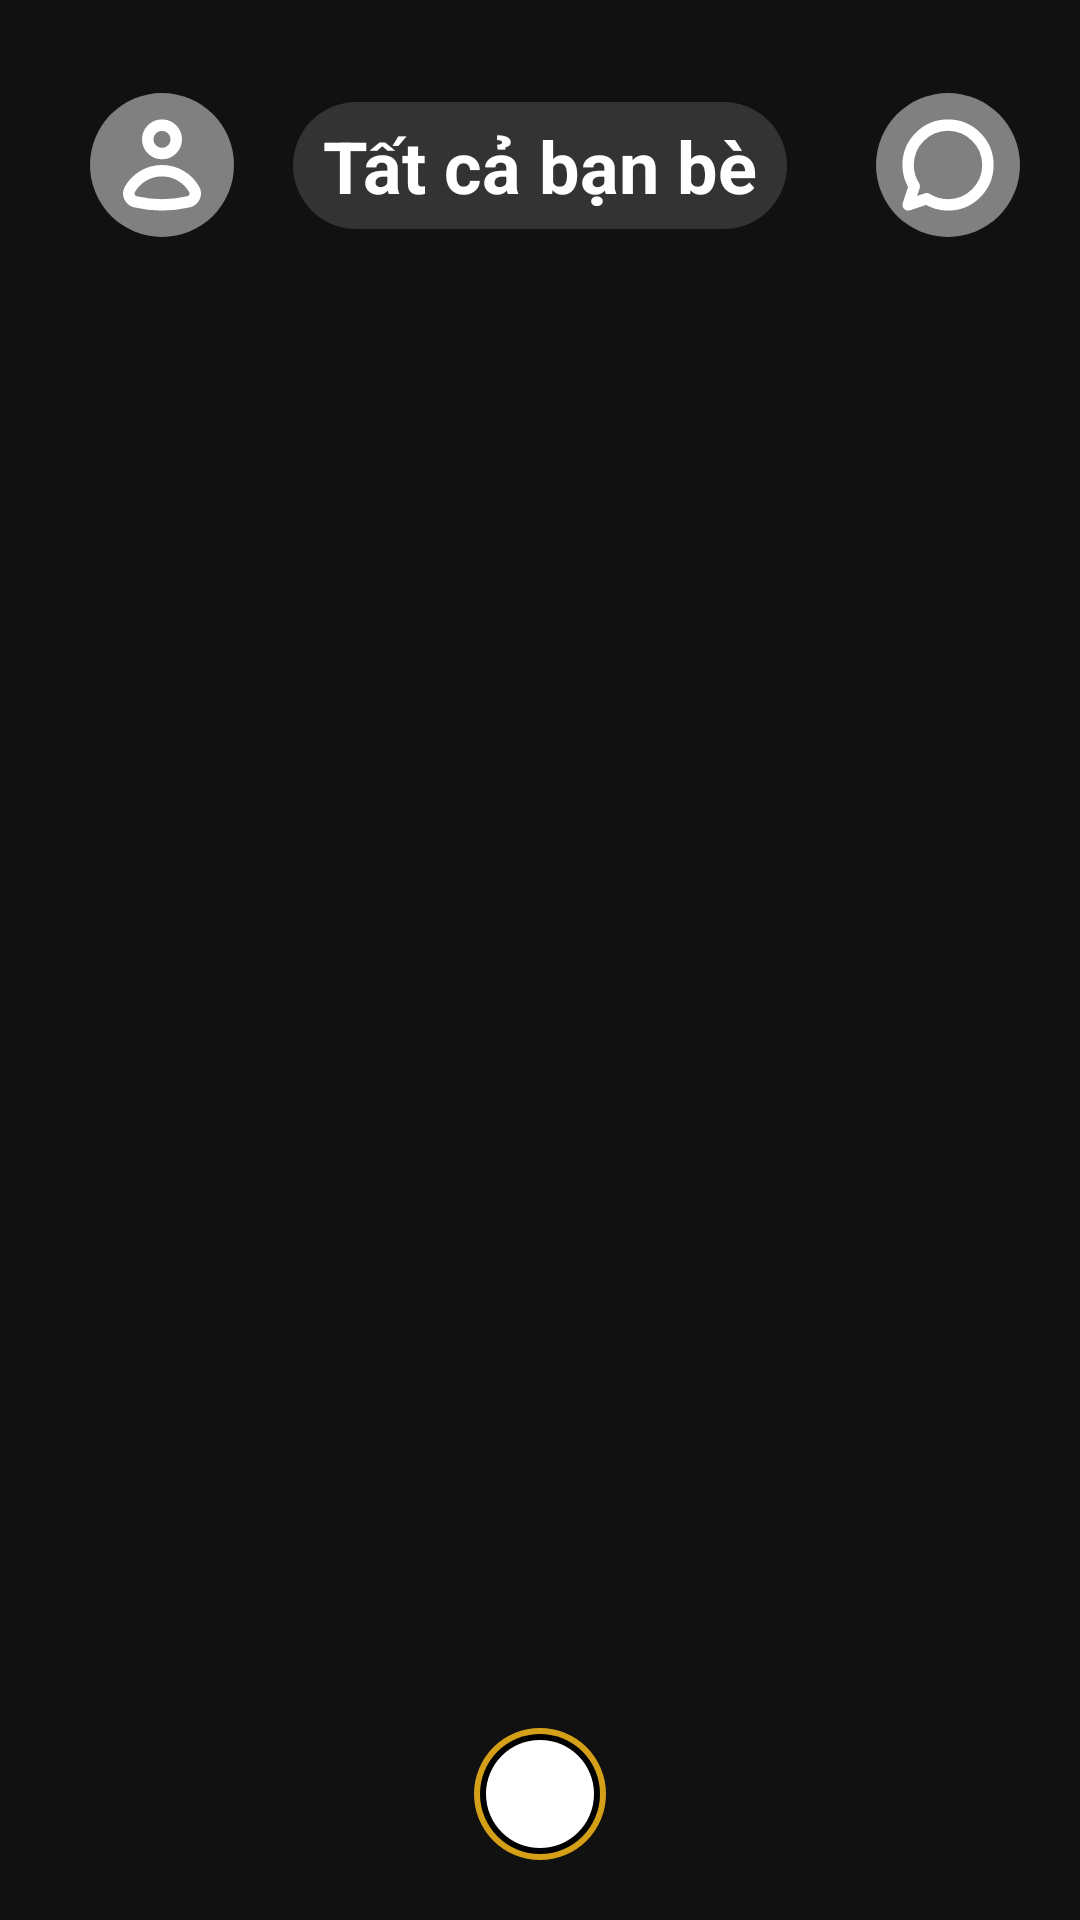

Write the Android layout XML for this screen, with the resource values it uses.
<!-- AndroidManifest.xml: application theme Theme.Locket -->
<!-- res/layout/activity_fullphoto.xml -->
<?xml version="1.0" encoding="utf-8"?>
<RelativeLayout xmlns:android="http://schemas.android.com/apk/res/android"
    xmlns:app="http://schemas.android.com/apk/res-auto"
    android:layout_width="match_parent"
    android:layout_height="match_parent"
    android:background="@color/background">

    <androidx.constraintlayout.widget.ConstraintLayout
        android:id="@+id/header"
        android:layout_width="match_parent"
        android:layout_height="70dp"
        android:layout_marginTop="20dp"
        android:padding="10dp"
        android:background="@color/background">

        <ImageView
            android:id="@+id/btn_profile"
            android:layout_width="48dp"
            android:layout_height="48dp"
            android:layout_marginStart="20dp"
            android:background="@drawable/circle_background"
            android:padding="5dp"
            android:scaleType="centerCrop"
            android:src="@drawable/ic_profile"
            app:layout_constraintBottom_toBottomOf="parent"
            app:layout_constraintStart_toStartOf="parent"
            app:layout_constraintTop_toTopOf="parent" />

        <TextView
            android:id="@+id/tv_title"
            android:layout_width="wrap_content"
            android:layout_height="wrap_content"
            android:background="@drawable/button_oval"
            android:text="Tất cả bạn bè"
            android:textColor="@color/white"
            android:textSize="24sp"
            android:textStyle="bold"
            app:layout_constraintBottom_toBottomOf="parent"
            app:layout_constraintEnd_toEndOf="parent"
            app:layout_constraintStart_toStartOf="parent"
            app:layout_constraintTop_toTopOf="parent" />

        <ImageView
            android:id="@+id/btn_chat"
            android:layout_width="48dp"
            android:layout_height="48dp"
            android:src="@drawable/ic_chat"
            android:layout_marginEnd="10dp"
            android:background="@drawable/circle_background"
            android:padding="5dp"
            app:layout_constraintEnd_toEndOf="parent"
            app:layout_constraintTop_toTopOf="parent"
            app:layout_constraintBottom_toBottomOf="parent" />
    </androidx.constraintlayout.widget.ConstraintLayout>

    <androidx.recyclerview.widget.RecyclerView
        android:id="@+id/recyclerView"
        android:layout_width="match_parent"
        android:layout_height="match_parent"
        android:layout_below="@id/header"
        android:padding="2dp"
        android:clipToPadding="false"
        android:scrollbars="vertical" />

    <ImageView
        android:id="@+id/btn_capture"
        android:layout_width="wrap_content"
        android:layout_height="wrap_content"
        android:layout_alignParentBottom="true"
        android:layout_centerHorizontal="true"
        android:layout_marginBottom="20dp"
        android:src="@drawable/capture_button" />

</RelativeLayout>
<!-- resources referenced by this layout -->
<resources>
  <color name="background">#111111</color>
  <color name="white">#FFFFFFFF</color>
  <!-- drawable button_oval (drawable) -->
  <shape xmlns:android="http://schemas.android.com/apk/res/android"
      android:shape="rectangle">
  
      <solid android:color="#333333"/>
  
      <corners android:radius="50dp"/>
  
      <padding
          android:left="10dp"
          android:right="10dp"
          android:top="5dp"
          android:bottom="5dp"/>
  </shape>
  <!-- drawable capture_button (drawable) -->
  <layer-list xmlns:android="http://schemas.android.com/apk/res/android">
  
      <item android:width="44dp" android:height="44dp">
          <shape android:shape="oval">
              <solid android:color="#D4A017"/>
          </shape>
      </item>
  
      <item
          android:width="40dp"
          android:height="40dp"
          android:start="2dp" android:top="2dp"
          >
          <shape android:shape="oval">
              <solid android:color="#000000"/>
          </shape>
      </item>
  
      <item
          android:width="36dp"
          android:height="36dp"
          android:start="4dp" android:top="4dp"
          >
          <shape android:shape="oval">
              <solid android:color="#FFFFFF"/>
          </shape>
      </item>
  
  </layer-list>
  <!-- drawable circle_background (drawable) -->
  <shape xmlns:android="http://schemas.android.com/apk/res/android"
      android:shape="oval">
      <solid android:color="#808080"/>
      <size android:width="50dp" android:height="50dp"/>
  </shape>
  <!-- drawable ic_chat (drawable) -->
  <vector xmlns:android="http://schemas.android.com/apk/res/android"
      android:width="20dp"
      android:height="20dp"
      android:viewportWidth="20"
      android:viewportHeight="20"
      android:tint="#FFFFFF">
  
      <path
          android:strokeColor="@android:color/white"
          android:strokeWidth="2"
          android:strokeLineCap="round"
          android:strokeLineJoin="round"
          android:pathData="M10,3 C6.134,3 3,6.134 3,10 C3,11.376 3.403,12.655 4.088,13.737 L3,17 L6.263,15.912 C7.345,16.597 8.624,17 10,17 C13.866,17 17,13.866 17,10 C17,6.134 13.866,3 10,3Z"/>
  </vector>
  <!-- drawable ic_profile (drawable) -->
  <vector xmlns:android="http://schemas.android.com/apk/res/android"
      android:width="20dp"
      android:height="20dp"
      android:viewportWidth="20"
      android:viewportHeight="20"
      android:tint="#FFFFFF">
  
      <path
          android:strokeColor="@android:color/white"
          android:strokeWidth="2"
          android:strokeLineCap="round"
          android:strokeLineJoin="round"
          android:pathData="M10,3 A2.5,2.5 0 1,1 7.5,5.5 A2.5,2.5 0 0,1 10,3Z"/>
  
      <path
          android:strokeColor="@android:color/white"
          android:strokeWidth="2"
          android:strokeLineCap="round"
          android:strokeLineJoin="round"
          android:pathData="M14.664,16.455 C15.611,16.234 16.133,15.152 15.655,14.305 C14.541,12.332 12.428,11 10,11 C7.572,11 5.459,12.332 4.345,14.305 C3.867,15.152 4.389,16.234 5.336,16.455 C8.446,17.182 11.554,17.182 14.664,16.455Z"/>
  </vector>
  <style name="Theme.Locket" parent="Base.Theme.Locket" />
  <style name="Base.Theme.Locket" parent="Theme.Material3.DayNight.NoActionBar">
          
          
          <item name="colorPrimary">#333333</item>
      </style>
</resources>
